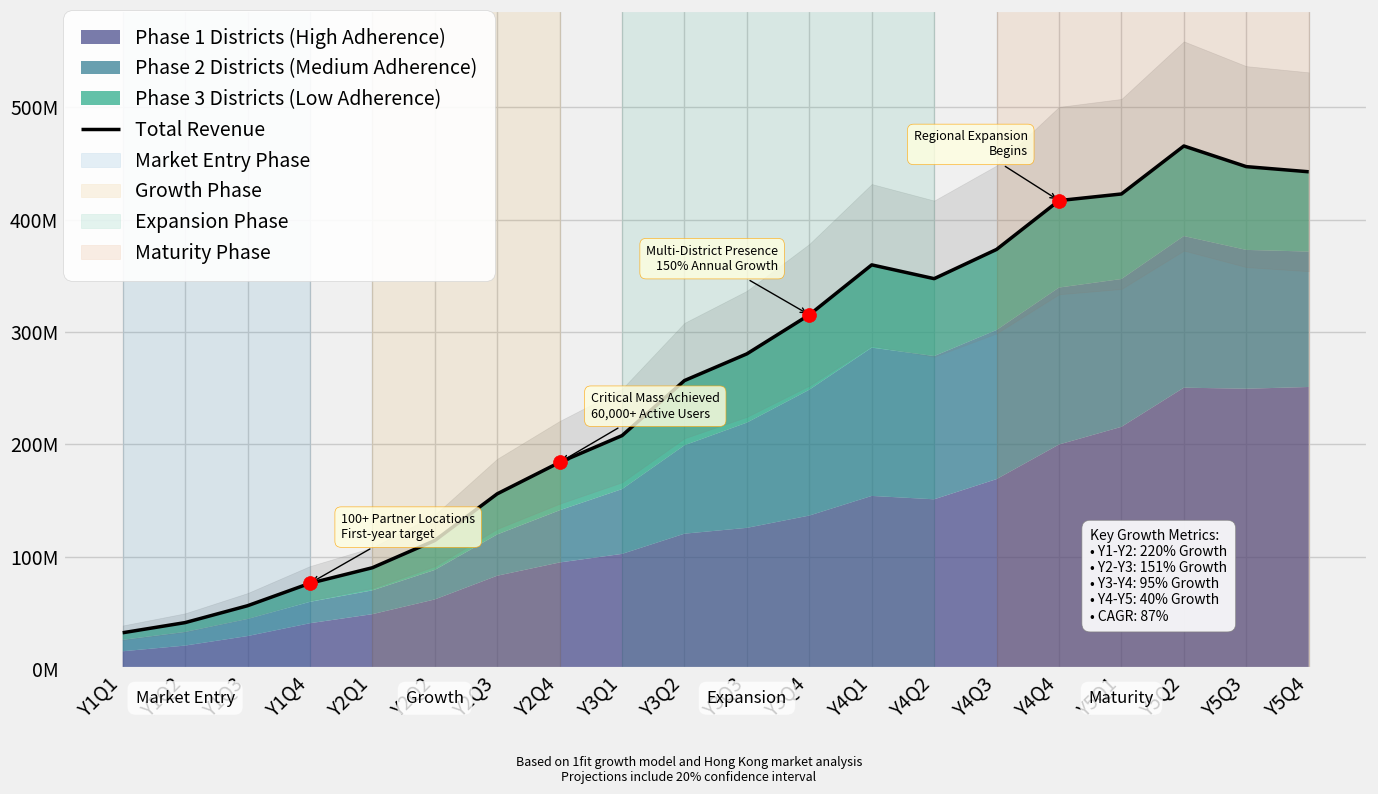

Generate this figure with matplotlib:
import matplotlib.pyplot as plt
import numpy as np
import pandas as pd
import seaborn as sns
from matplotlib.ticker import FuncFormatter

# Set style and colors
plt.style.use('fivethirtyeight')
sns.set_palette("colorblind")
colors = sns.color_palette("viridis", 4)

# Time periods and phases
quarters = np.arange(1, 21)  # 5 years, quarterly data
phases = ["Market Entry", "Growth", "Expansion", "Maturity"]
phase_boundaries = [0, 4, 8, 14, 20]  # Quarter indices where phases change

# Generate synthetic revenue projections with some randomness for realism
np.random.seed(42)  # For reproducibility

# Base revenue projection (S-curve growth)
def s_curve(x, L, k, x0):
    return L / (1 + np.exp(-k * (x - x0)))

# Total revenue projection (in HKD millions)
base_curve = s_curve(quarters, 500, 0.3, 10)  # Max 500M HKD, midpoint at Q10
noise = np.random.normal(0, 0.05, len(quarters)) * base_curve  # 5% noise
total_revenue = base_curve + noise

# Revenue by district phase
phase1_rev = total_revenue * (0.5 + 0.1 * np.sin(quarters/3))  # High-adherence districts
phase2_rev = total_revenue * (0.3 + 0.05 * np.cos(quarters/2))  # Medium-adherence districts
phase3_rev = total_revenue * (0.2 + 0.05 * np.sin(quarters/4))  # Low-adherence districts

# Ensure they sum to total
scaling_factor = total_revenue / (phase1_rev + phase2_rev + phase3_rev)
phase1_rev *= scaling_factor
phase2_rev *= scaling_factor
phase3_rev *= scaling_factor

# FIX: Correctly determine business phase for each quarter
def get_phase(quarter):
    # Simple approach - manually map quarter ranges to phases
    if 1 <= quarter <= 4:
        return "Market Entry"
    elif 5 <= quarter <= 8:
        return "Growth"
    elif 9 <= quarter <= 14:
        return "Expansion"
    else:
        return "Maturity"

# Create DataFrame for easy plotting
df = pd.DataFrame({
    'Quarter': [f'Q{i}' for i in range(1, len(quarters)+1)],
    'Year': [f'Year {(i-1)//4 + 1}' for i in range(1, len(quarters)+1)],
    'Phase 1 Districts': phase1_rev,
    'Phase 2 Districts': phase2_rev,
    'Phase 3 Districts': phase3_rev,
    'Total Revenue': total_revenue,
    'Business Phase': [get_phase(i) for i in range(1, len(quarters)+1)]  # Fixed phase assignment
})

# Revenue milestones for annotations
milestones = [
    {'quarter': 4, 'revenue': total_revenue[3], 'text': '100+ Partner Locations\nFirst-year target'},
    {'quarter': 8, 'revenue': total_revenue[7], 'text': 'Critical Mass Achieved\n60,000+ Active Users'},
    {'quarter': 12, 'revenue': total_revenue[11], 'text': 'Multi-District Presence\n150% Annual Growth'},
    {'quarter': 16, 'revenue': total_revenue[15], 'text': 'Regional Expansion\nBegins'}
]

# Create visualization
fig, ax = plt.subplots(figsize=(14, 8))

# Plot stacked area for district phases
ax.stackplot(quarters, 
             [phase1_rev, phase2_rev, phase3_rev], 
             labels=['Phase 1 Districts (High Adherence)', 
                     'Phase 2 Districts (Medium Adherence)', 
                     'Phase 3 Districts (Low Adherence)'],
             colors=[colors[0], colors[1], colors[2]],
             alpha=0.7)

# Plot total revenue line
ax.plot(quarters, total_revenue, 'k-', linewidth=2.5, label='Total Revenue')

# Add confidence interval (shaded area around total line)
upper_bound = total_revenue * 1.2  # 20% upside potential
lower_bound = total_revenue * 0.8  # 20% downside risk
ax.fill_between(quarters, lower_bound, upper_bound, color='gray', alpha=0.2)

# Add phase backgrounds
for i in range(len(phases)):
    start = phase_boundaries[i]
    end = phase_boundaries[i+1]
    if start < end:  # Ensure valid range
        ax.axvspan(start+1, end, alpha=0.1, color=f'C{i}', label=f'{phases[i]} Phase')
        # Add phase labels at the bottom
        mid_point = (start + end) / 2
        ax.text(mid_point, -30, phases[i], ha='center', fontsize=12, 
                bbox=dict(facecolor='white', alpha=0.8, boxstyle='round,pad=0.5'))

# Add milestone markers and annotations
for milestone in milestones:
    q = milestone['quarter']
    rev = milestone['revenue']
    ax.scatter(q, rev, s=100, color='red', zorder=5)
    
    # Position annotation intelligently based on quarter
    if q < 10:
        x_offset = 0.5
        ha = 'left'
    else:
        x_offset = -0.5
        ha = 'right'
        
    ax.annotate(milestone['text'], 
                xy=(q, rev), xytext=(q + x_offset, rev + 50),
                arrowprops=dict(arrowstyle='->',
                                color='black',
                                lw=1),
                ha=ha, va='center',
                bbox=dict(boxstyle='round,pad=0.5', 
                          fc='lightyellow', 
                          ec='orange', 
                          alpha=0.8),
                fontsize=9)

# Add quarterly and yearly x-ticks
x_ticks = quarters
x_labels = [f"Y{(i-1)//4+1}Q{(i-1)%4+1}" for i in quarters]
ax.set_xticks(x_ticks)
ax.set_xticklabels(x_labels, rotation=45, ha='right')

# Add more descriptive y-axis (in millions HKD)
ax.yaxis.set_major_formatter(FuncFormatter(lambda x, p: f'{x:.0f}M'))

# Add key metrics text box
metrics_text = (
    "Key Growth Metrics:\n"
    "• Y1-Y2: 220% Growth\n"
    "• Y2-Y3: 151% Growth\n"
    "• Y3-Y4: 95% Growth\n"
    "• Y4-Y5: 40% Growth\n"
    "• CAGR: 87%"
)

# Enhanced styling for the metrics box to prevent overlap
props = dict(
    boxstyle='round,pad=0.6',
    facecolor='white', 
    edgecolor='gray',
    alpha=0.9  # More opaque background
)

# Move to a better position and increase zorder to keep it on top
ax.text(
    16.5, 125,  # Position in top-right instead of left side
    metrics_text, 
    fontsize=10,
    verticalalignment='top', 
    horizontalalignment='left',
    bbox=props,
    zorder=15  # Higher zorder ensures it stays on top of other elements
)
# Add a footnote
plt.figtext(0.5, 0.01, "Based on 1fit growth model and Hong Kong market analysis\nProjections include 20% confidence interval", 
            ha="center", fontsize=9, style='italic')

# Add legend with shadow and rounded corners
legend = ax.legend(loc='upper left', frameon=True, framealpha=0.9)
frame = legend.get_frame()
frame.set_facecolor('white')
frame.set_edgecolor('lightgray')
frame.set_boxstyle('round,pad=0.5')

plt.tight_layout()
plt.subplots_adjust(bottom=0.15)  # Make room for quarter labels
plt.savefig('revenue_projection.png', dpi=300, bbox_inches='tight')
plt.show()

print("Revenue projection chart saved as 'revenue_projection.png'")